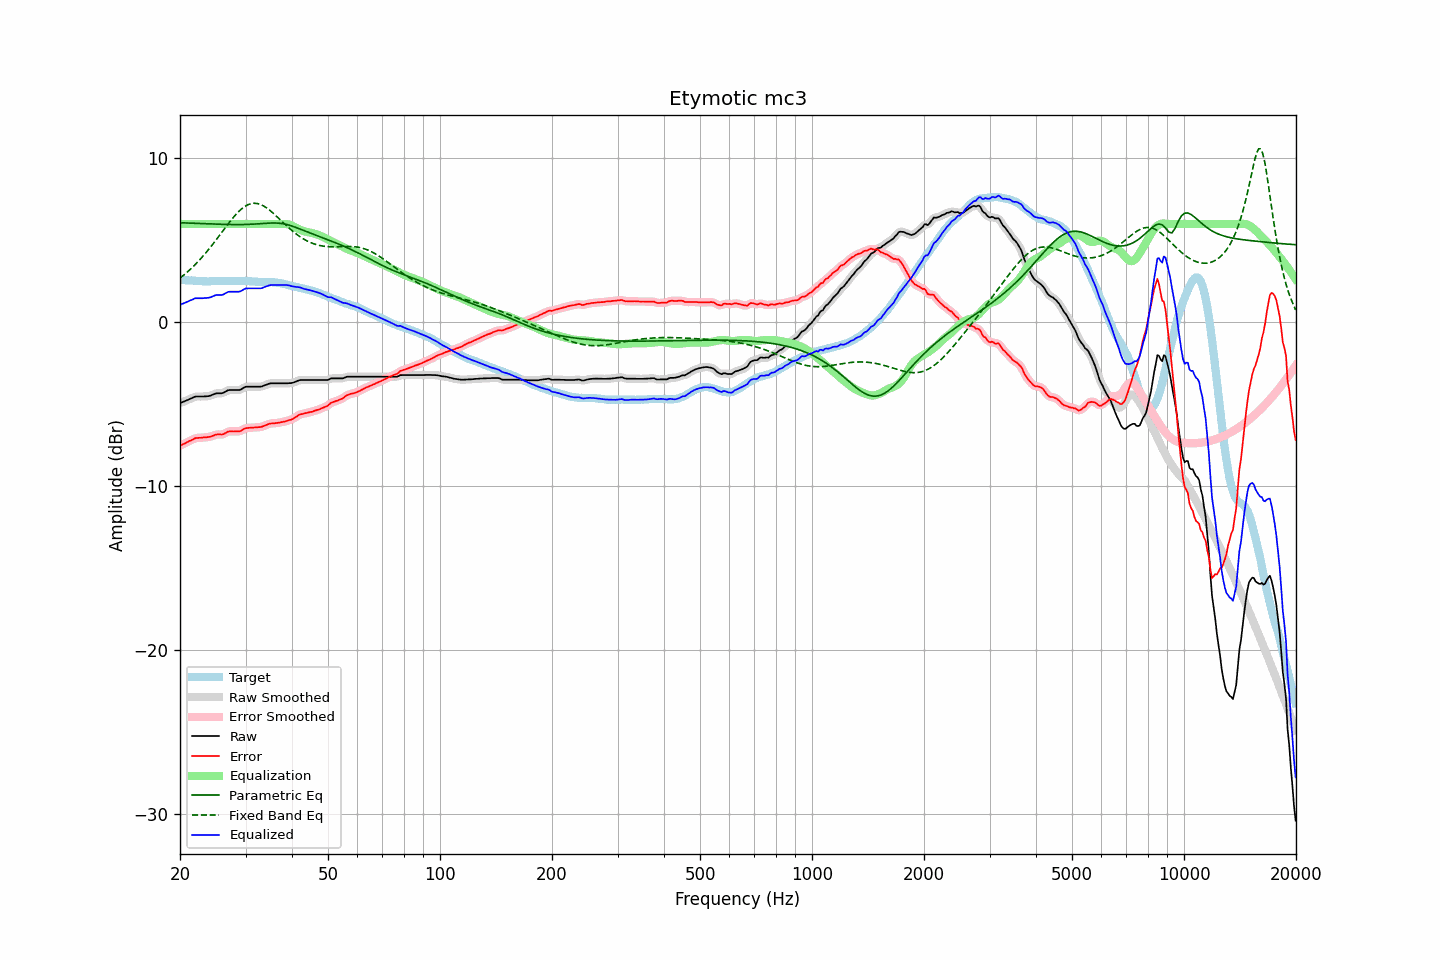

The table this chart was drawn from, first rows:
frequency, raw, error, smoothed, error_smoothed, equalization, parametric_eq, fixed_band_eq, equalized_raw, equalized_smoothed, target
20.00, -4.93, -7.53, -4.93, -7.53, 6.00, 6.08, 2.70, 1.07, 1.07, 2.60
20.20, -4.89, -7.48, -4.89, -7.48, 6.00, 6.07, 2.78, 1.11, 1.11, 2.59
20.40, -4.85, -7.43, -4.85, -7.44, 6.00, 6.07, 2.86, 1.15, 1.15, 2.58
20.61, -4.81, -7.39, -4.81, -7.39, 6.00, 6.07, 2.94, 1.19, 1.19, 2.58
20.81, -4.77, -7.33, -4.77, -7.34, 6.00, 6.06, 3.02, 1.23, 1.23, 2.56
21.02, -4.73, -7.29, -4.73, -7.29, 6.00, 6.06, 3.11, 1.27, 1.27, 2.56
21.23, -4.68, -7.23, -4.68, -7.24, 6.00, 6.05, 3.20, 1.32, 1.32, 2.55
21.44, -4.64, -7.20, -4.64, -7.19, 6.00, 6.05, 3.29, 1.36, 1.36, 2.56
21.66, -4.60, -7.15, -4.59, -7.14, 6.00, 6.05, 3.38, 1.40, 1.41, 2.55
21.87, -4.55, -7.09, -4.56, -7.10, 6.00, 6.04, 3.48, 1.45, 1.44, 2.54
22.09, -4.53, -7.06, -4.54, -7.07, 6.00, 6.04, 3.58, 1.47, 1.46, 2.53
22.31, -4.53, -7.06, -4.53, -7.05, 6.00, 6.03, 3.68, 1.47, 1.47, 2.53
22.54, -4.53, -7.05, -4.53, -7.05, 6.00, 6.03, 3.79, 1.47, 1.47, 2.52
22.76, -4.53, -7.05, -4.53, -7.04, 6.00, 6.03, 3.89, 1.47, 1.47, 2.52
22.99, -4.53, -7.04, -4.53, -7.04, 6.00, 6.02, 4.00, 1.47, 1.47, 2.51
23.22, -4.52, -7.02, -4.52, -7.03, 6.00, 6.02, 4.12, 1.48, 1.48, 2.50
23.45, -4.52, -7.03, -4.52, -7.02, 6.00, 6.01, 4.23, 1.48, 1.48, 2.51
23.69, -4.51, -7.01, -4.51, -7.01, 6.00, 6.01, 4.35, 1.49, 1.49, 2.50
23.92, -4.50, -7.00, -4.50, -7.00, 6.00, 6.01, 4.47, 1.50, 1.50, 2.50
24.16, -4.47, -6.97, -4.47, -6.97, 6.00, 6.00, 4.59, 1.53, 1.53, 2.50
24.40, -4.43, -6.94, -4.43, -6.94, 6.00, 6.00, 4.71, 1.57, 1.57, 2.51
24.65, -4.39, -6.90, -4.39, -6.90, 6.00, 6.00, 4.84, 1.61, 1.61, 2.51
24.89, -4.35, -6.86, -4.35, -6.87, 6.00, 5.99, 4.97, 1.65, 1.65, 2.51
25.14, -4.33, -6.84, -4.33, -6.85, 6.00, 5.99, 5.10, 1.67, 1.67, 2.51
25.39, -4.33, -6.84, -4.33, -6.84, 6.00, 5.99, 5.23, 1.67, 1.67, 2.51
25.65, -4.33, -6.84, -4.33, -6.85, 6.00, 5.98, 5.36, 1.67, 1.67, 2.51
25.91, -4.33, -6.85, -4.32, -6.84, 6.00, 5.98, 5.49, 1.67, 1.68, 2.52
26.16, -4.30, -6.83, -4.29, -6.82, 6.00, 5.98, 5.62, 1.70, 1.71, 2.53
26.43, -4.24, -6.77, -4.24, -6.77, 6.00, 5.98, 5.75, 1.76, 1.76, 2.53
26.69, -4.19, -6.72, -4.19, -6.72, 6.00, 5.97, 5.88, 1.81, 1.81, 2.53
26.96, -4.14, -6.67, -4.15, -6.67, 6.00, 5.97, 6.01, 1.86, 1.85, 2.53
27.23, -4.13, -6.65, -4.13, -6.66, 6.00, 5.97, 6.14, 1.87, 1.87, 2.52
27.50, -4.13, -6.65, -4.13, -6.65, 6.00, 5.97, 6.26, 1.87, 1.87, 2.52
27.77, -4.13, -6.66, -4.13, -6.66, 6.00, 5.97, 6.38, 1.87, 1.87, 2.53
28.05, -4.13, -6.66, -4.13, -6.66, 6.00, 5.97, 6.50, 1.87, 1.87, 2.53
28.33, -4.13, -6.65, -4.13, -6.66, 6.00, 5.97, 6.61, 1.87, 1.87, 2.52
28.62, -4.13, -6.65, -4.13, -6.66, 6.00, 5.97, 6.71, 1.87, 1.87, 2.52
28.90, -4.13, -6.66, -4.12, -6.64, 6.00, 5.97, 6.81, 1.87, 1.88, 2.53
29.19, -4.09, -6.62, -4.08, -6.61, 6.00, 5.97, 6.90, 1.91, 1.92, 2.53
29.48, -4.03, -6.55, -4.03, -6.56, 6.00, 5.97, 6.98, 1.97, 1.97, 2.52
29.78, -3.97, -6.49, -3.98, -6.50, 6.00, 5.97, 7.05, 2.03, 2.02, 2.52
30.08, -3.93, -6.46, -3.94, -6.46, 6.00, 5.97, 7.11, 2.07, 2.06, 2.53
30.38, -3.93, -6.45, -3.93, -6.45, 6.00, 5.98, 7.17, 2.07, 2.07, 2.52
30.68, -3.93, -6.44, -3.93, -6.44, 6.00, 5.98, 7.20, 2.07, 2.07, 2.51
30.99, -3.93, -6.44, -3.93, -6.43, 6.00, 5.98, 7.24, 2.07, 2.07, 2.51
31.30, -3.93, -6.42, -3.93, -6.43, 6.00, 5.99, 7.25, 2.07, 2.07, 2.49
31.61, -3.93, -6.42, -3.93, -6.42, 6.00, 5.99, 7.27, 2.07, 2.07, 2.49
31.93, -3.93, -6.41, -3.93, -6.41, 6.00, 6.00, 7.26, 2.07, 2.07, 2.48
32.24, -3.93, -6.41, -3.93, -6.41, 6.00, 6.00, 7.25, 2.07, 2.07, 2.48
32.57, -3.93, -6.40, -3.93, -6.40, 6.00, 6.01, 7.23, 2.07, 2.07, 2.47
32.89, -3.93, -6.39, -3.93, -6.39, 6.00, 6.02, 7.19, 2.07, 2.07, 2.46
33.22, -3.91, -6.37, -3.90, -6.37, 6.00, 6.03, 7.15, 2.09, 2.10, 2.46
33.55, -3.87, -6.33, -3.87, -6.33, 6.00, 6.03, 7.10, 2.13, 2.13, 2.46
33.89, -3.83, -6.30, -3.83, -6.29, 6.00, 6.04, 7.04, 2.17, 2.17, 2.47
34.23, -3.80, -6.25, -3.79, -6.25, 6.00, 6.05, 6.98, 2.20, 2.21, 2.45
34.57, -3.76, -6.21, -3.76, -6.21, 6.00, 6.05, 6.90, 2.24, 2.24, 2.45
34.92, -3.73, -6.18, -3.74, -6.19, 6.00, 6.06, 6.82, 2.27, 2.26, 2.45
35.27, -3.72, -6.17, -3.72, -6.17, 6.00, 6.06, 6.74, 2.28, 2.28, 2.45
35.62, -3.72, -6.16, -3.72, -6.16, 6.00, 6.06, 6.66, 2.28, 2.28, 2.44
35.97, -3.72, -6.16, -3.72, -6.16, 6.00, 6.06, 6.57, 2.28, 2.28, 2.44
... 635 more rows
